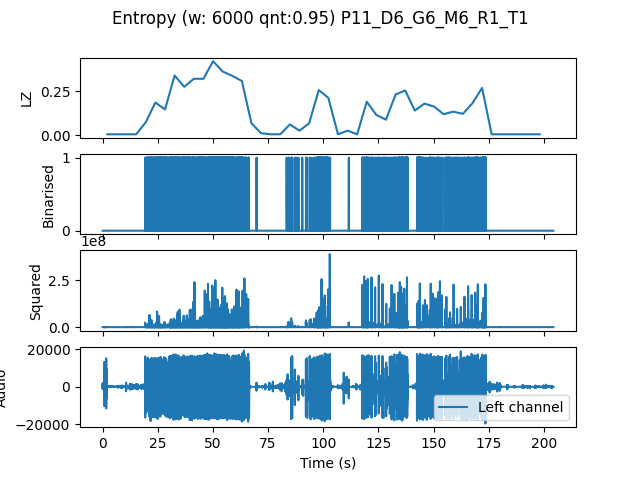

Source data for this figure (header and first rows):
, t0, LZ, CTW
mean, 281580, 0.1321, 0.1522
0.0, 0.0, 0.004184, 0.0004299
4.354, 4.354, 0.004184, 0.0004299
8.707, 8.707, 0.004184, 0.0004299
13.06, 13.06, 0.004184, 0.0004299
17.41, 17.41, 0.07321, 0.07756
21.77, 21.77, 0.1862, 0.1996
26.12, 26.12, 0.1464, 0.175
30.48, 30.48, 0.341, 0.3989
34.83, 34.83, 0.2761, 0.309
39.18, 39.18, 0.3221, 0.343
43.54, 43.54, 0.3221, 0.3804
47.89, 47.89, 0.4225, 0.4756
52.24, 52.24, 0.364, 0.3962
56.6, 56.6, 0.3389, 0.3736
60.95, 60.95, 0.3096, 0.3556
65.31, 65.31, 0.06694, 0.07656
69.66, 69.66, 0.01046, 0.005507
74.01, 74.01, 0.004184, 0.0004299
78.37, 78.37, 0.004184, 0.0004299
82.72, 82.72, 0.06066, 0.05857
87.07, 87.07, 0.0251, 0.01734
91.43, 91.43, 0.06694, 0.07351
95.78, 95.78, 0.2573, 0.2841
100.1, 100.1, 0.2134, 0.3157
104.5, 104.5, 0.004184, 0.0004299
108.8, 108.8, 0.0251, 0.01652
113.2, 113.2, 0.004184, 0.0004299
117.6, 117.6, 0.1904, 0.2011
121.9, 121.9, 0.115, 0.1106
126.3, 126.3, 0.08786, 0.09664
130.6, 130.6, 0.2322, 0.2532
135, 135, 0.2552, 0.3684
139.3, 139.3, 0.1402, 0.1557
143.7, 143.7, 0.1799, 0.2344
148, 148, 0.1632, 0.1743
152.4, 152.4, 0.1192, 0.1293
156.7, 156.7, 0.1339, 0.1695
161.1, 161.1, 0.1213, 0.123
165.4, 165.4, 0.182, 0.197
169.8, 169.8, 0.2698, 0.4502
174.1, 174.1, 0.004184, 0.0004299
178.5, 178.5, 0.004184, 0.0004299
182.9, 182.9, 0.004184, 0.0004299
187.2, 187.2, 0.004184, 0.0004299
191.6, 191.6, 0.004184, 0.0004299
195.9, 195.9, 0.004184, 0.0004299
